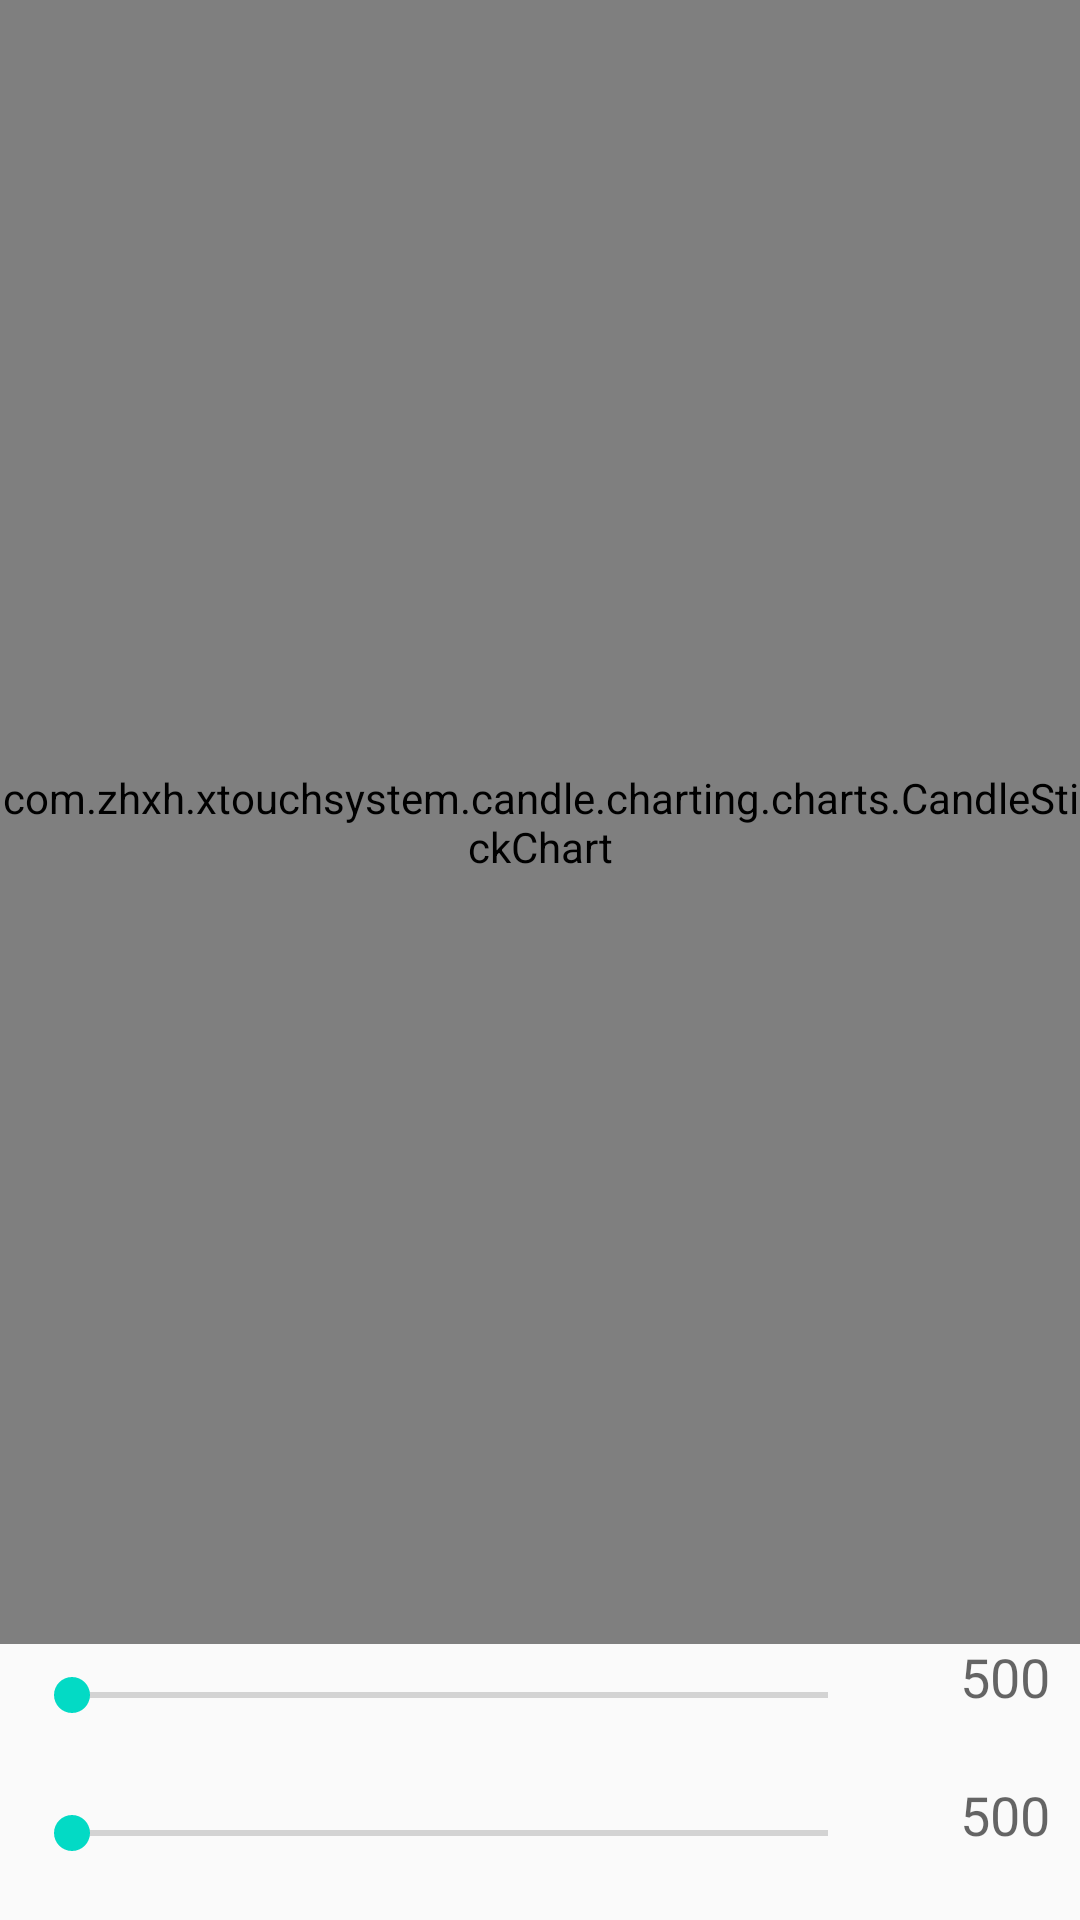

Here is an Android app screen rendered from its layout file. Give the layout XML and the strings, colors and styles it references.
<!-- AndroidManifest.xml: application theme AppTheme -->
<!-- res/layout/activity_candle_stick_chart.xml -->
<?xml version="1.0" encoding="utf-8"?>
<RelativeLayout xmlns:android="http://schemas.android.com/apk/res/android"
    android:layout_width="match_parent"
    android:layout_height="match_parent">

    <com.zhxh.xtouchsystem.candle.charting.charts.CandleStickChart
        android:id="@+id/chart1"
        android:layout_width="match_parent"
        android:layout_height="match_parent"
        android:layout_above="@+id/seekBar1" />

    <SeekBar
        android:id="@+id/seekBar2"
        android:layout_width="match_parent"
        android:layout_height="wrap_content"
        android:layout_alignParentBottom="true"
        android:layout_alignParentLeft="true"
        android:layout_margin="8dp"
        android:layout_toLeftOf="@+id/tvYMax"
        android:layout_marginRight="5dp"
        android:max="200"
        android:paddingBottom="12dp" />

    <SeekBar
        android:id="@+id/seekBar1"
        android:layout_width="match_parent"
        android:layout_height="wrap_content"
        android:layout_above="@+id/seekBar2"
        android:layout_margin="8dp"
        android:layout_marginBottom="35dp"
        android:layout_toLeftOf="@+id/tvXMax"
        android:layout_marginRight="5dp"
        android:max="3000"
        android:paddingBottom="12dp" />

    <TextView
        android:id="@+id/tvXMax"
        android:layout_width="50dp"
        android:layout_height="wrap_content"
        android:layout_alignBottom="@+id/seekBar1"
        android:layout_alignParentRight="true"
        android:text="500"
        android:layout_marginBottom="15dp"
        android:layout_marginRight="10dp"
        android:gravity="right"
        android:textAppearance="?android:attr/textAppearanceMedium" />

    <TextView
        android:id="@+id/tvYMax"
        android:layout_width="50dp"
        android:layout_height="wrap_content"
        android:layout_alignBottom="@+id/seekBar2"
        android:layout_alignParentRight="true"
        android:text="500"
        android:layout_marginBottom="15dp"
        android:layout_marginRight="10dp"
        android:gravity="right"
        android:textAppearance="?android:attr/textAppearanceMedium" />

</RelativeLayout>
<!-- resources referenced by this layout -->
<resources>
  <style name="AppTheme" parent="Theme.AppCompat.Light.DarkActionBar">
          
          <item name="colorPrimary">@color/colorPrimary</item>
          <item name="colorPrimaryDark">@color/colorPrimaryDark</item>
          <item name="colorAccent">@color/colorAccent</item>
      </style>
  <!-- not gathered from this repository: default colours our renderer supplied (Android Studio template values) -->
  <color name="colorPrimary">#FF6200EE</color>
  <color name="colorPrimaryDark">#FF3700B3</color>
  <color name="colorAccent">#FF03DAC5</color>
</resources>
